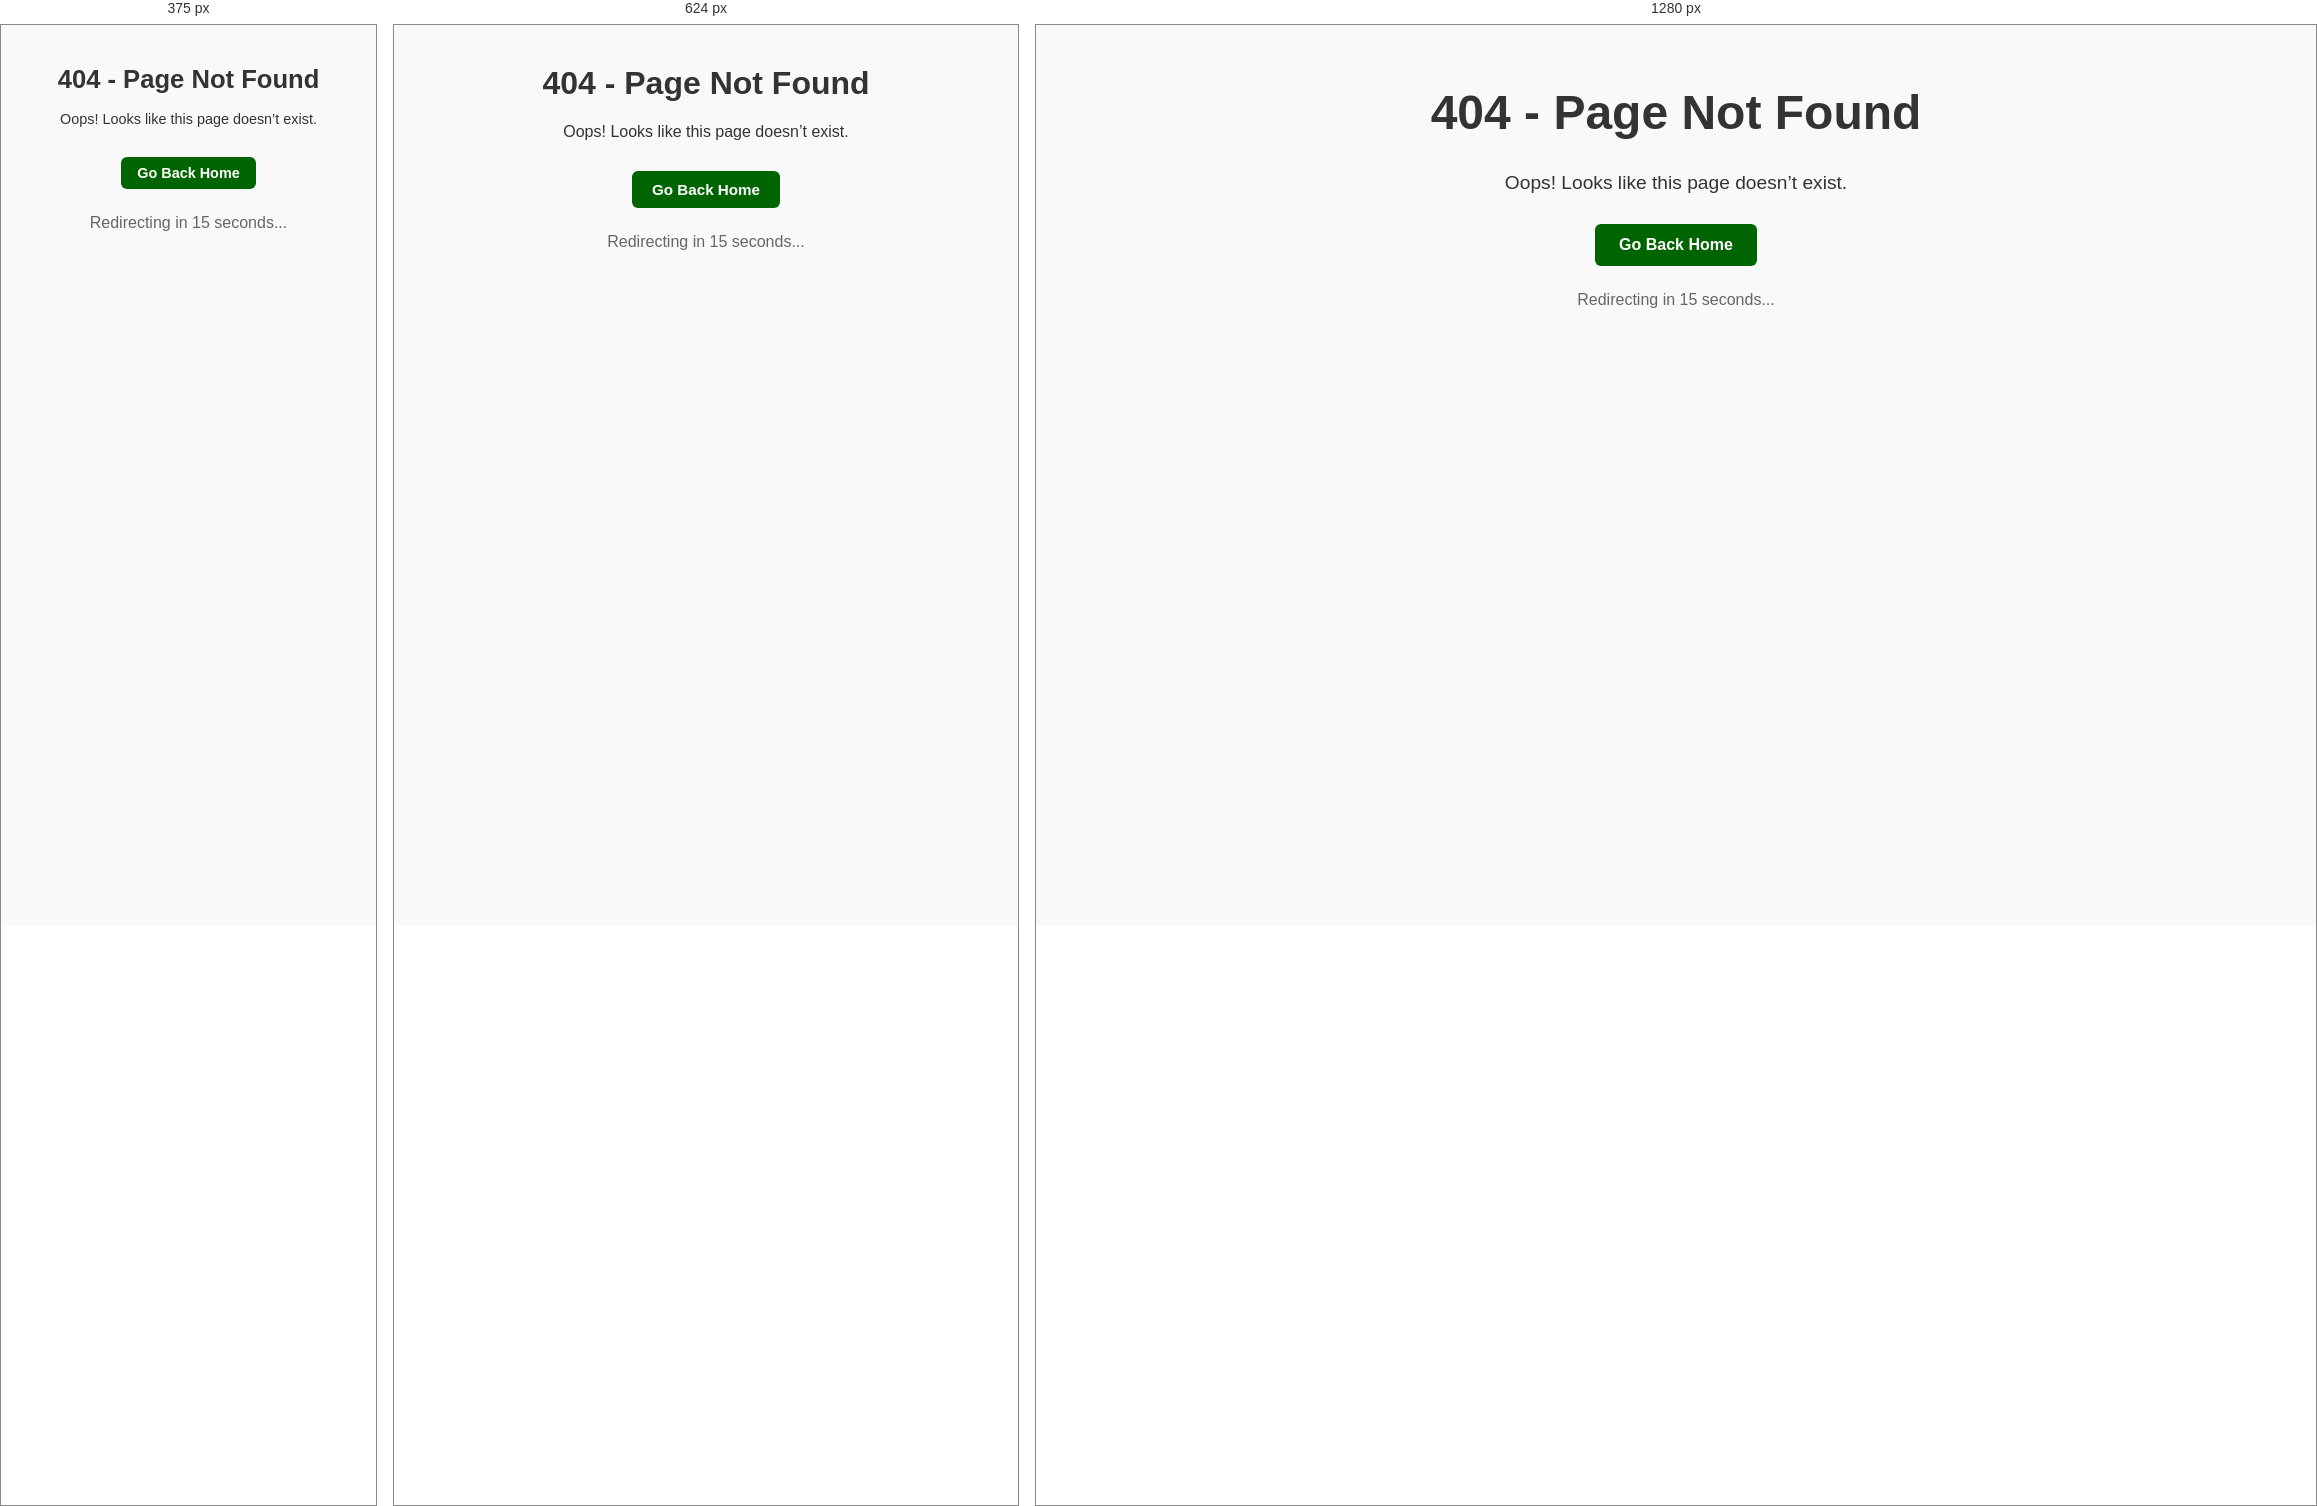
Rendered at 375 px, 624 px and 1280 px, left to right.

<!-- file: 404.html -->
<!DOCTYPE html>
<html lang="en">
<head>
  <meta charset="UTF-8" />
  <meta name="viewport" content="width=device-width, initial-scale=1.0" /> <!-- Mobile scaling -->
  <title>Oda Senior High School | 404 - Page Not Found</title>
  <script src="https://unpkg.com/@dotlottie/player-component@2.7.12/dist/dotlottie-player.mjs" type="module"></script>
  <style>
    body {
      font-family: 'Segoe UI', sans-serif;
      text-align: center;
      background-color: #f9f9f9;
      color: #333;
      padding: 40px 20px;
      margin: 0;
    }
    h1 {
      font-size: 3rem;
      margin-top: 20px;
    }
    p {
      font-size: 1.2rem;
      margin: 10px 0 30px;
    }
    a {
      display: inline-block;
      background-color: #006400;
      color: white;
      padding: 12px 24px;
      border-radius: 6px;
      text-decoration: none;
      font-weight: bold;
      margin-bottom: 10px;
      transition: all 0.3s ease;
    }
    a:hover {
      background-color: #ffcc00;
      color: #333;
      box-shadow: 0 5px 15px rgba(254, 221, 0, 0.7);
    }
    dotlottie-player {
      max-width: 320px;
      width: 100%;
      margin: auto;
    }
    #countdown {
      margin-top: 15px;
      font-size: 1rem;
      color: #666;
    }

    /* Responsive styles */
    @media (max-width: 768px) {
      body {
        padding: 20px 10px;
      }
      h1 {
        font-size: 2rem;
      }
      p {
        font-size: 1rem;
      }
      a {
        padding: 10px 20px;
        font-size: 0.95rem;
      }
    }

    @media (max-width: 480px) {
      h1 {
        font-size: 1.6rem;
      }
      p {
        font-size: 0.9rem;
      }
      a {
        padding: 8px 16px;
        font-size: 0.9rem;
      }
    }
  </style>
</head>
<body>
  <dotlottie-player 
    src="https://lottie.host/0984f842-f461-45ae-976f-04421fb866fe/xV8Rm2ax8O.lottie" 
    background="transparent" 
    speed="1" 
    style="width: 100%; max-width: 300px; height: auto" 
    loop 
    autoplay>
  </dotlottie-player>

  <h1>404 - Page Not Found</h1>
  <p>Oops! Looks like this page doesn’t exist.</p>
  <a href="https://odashs.vercel.app/index">Go Back Home</a>
  <p id="countdown">Redirecting in <span id="timer">15</span> seconds...</p>

  <script>
    let seconds = 15;
    const timerEl = document.getElementById("timer");

    const countdown = setInterval(() => {
      seconds--;
      timerEl.textContent = seconds;
      if (seconds <= 0) {
        clearInterval(countdown);
        window.location.href = "https://odashs.vercel.app/index";
      }
    }, 1000);
  </script>
</body>
</html>